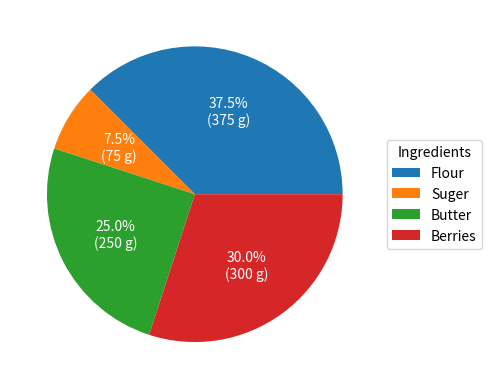

Recreate this plot in Python.
#載入模組
from matplotlib import colors
from matplotlib.patches import Wedge
import matplotlib.pyplot as plt
import numpy as np
from numpy.random import randint

#數據載入
labels = ['Frogs', 'Cats', 'Dogs', 'Lions']
sizes = [15, 30, 45, 80]

#繪圖
fig, ax = plt.subplots(dpi = 100)
recipe = ['375 g Flour', '75 g Suger', '250 g Butter', '300 g Berries']

data = [float(x.split(' ')[0]) for x in recipe]
ingredients = [x.split(' ')[-1] for x in recipe]

def func(pct, vals):
    absolute = int(pct/100*np.sum(vals))
    return '{:.1f}%\n({:d} g)'.format(pct, absolute)

wedges, texts, autotexts =  ax.pie(data, autopct = lambda pct: func(pct, data), textprops = dict(color = 'w'))

ax.legend(wedges,ingredients, title = 'Ingredients', loc = 'center left', bbox_to_anchor = (1, 0, 1, 1))

#呈現
plt.show()